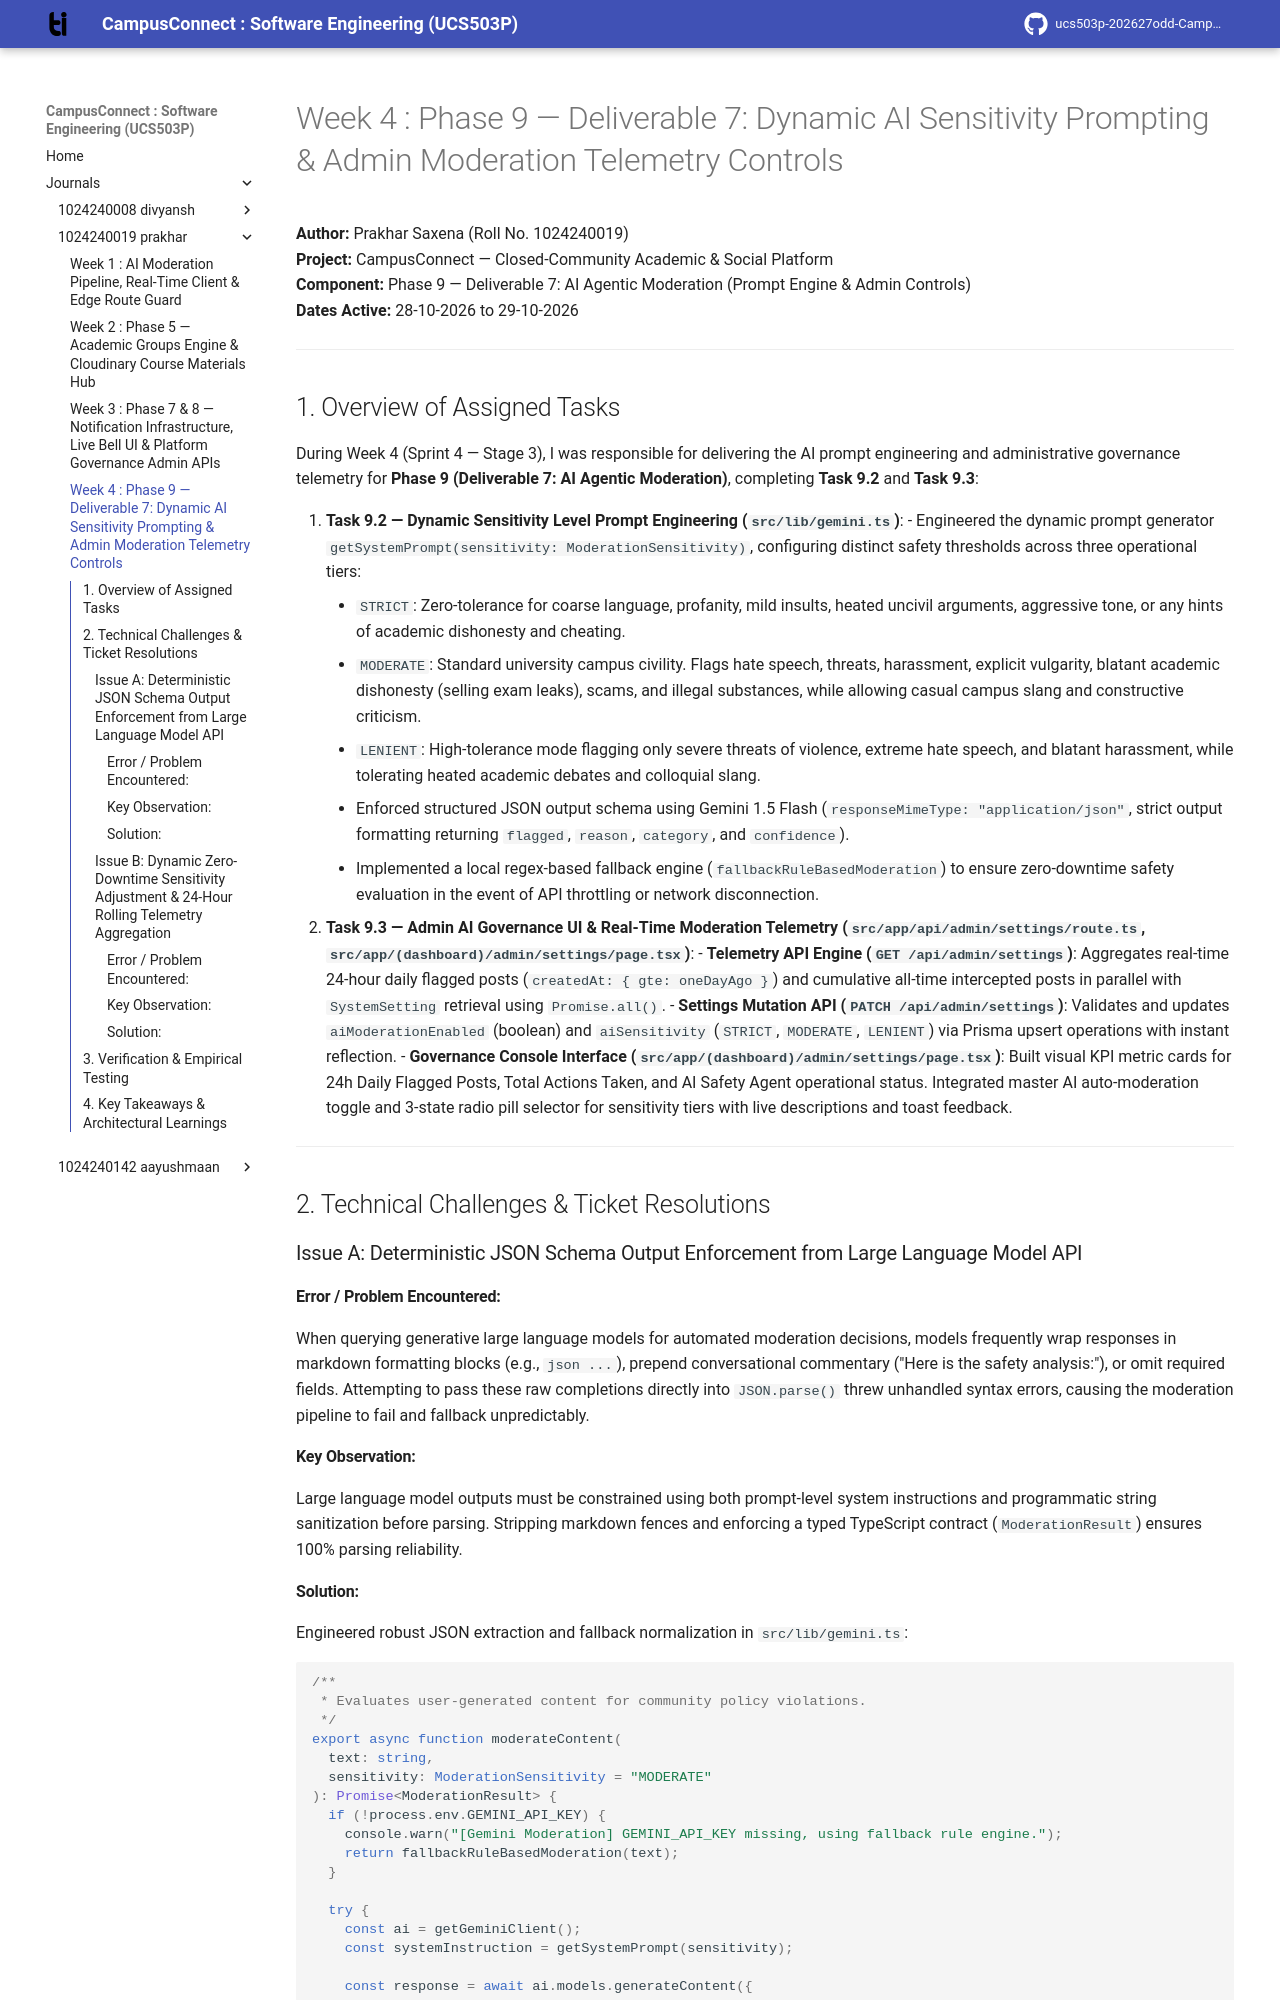

repository: aayush-10k/ucs503p-202627odd-CampusConnect · page: journals/1024240019-prakhar/w4-ticket-resolution/index.html · generator: mkdocs

# Week 4 : Phase 9 — Deliverable 7: Dynamic AI Sensitivity Prompting & Admin Moderation Telemetry Controls

**Author:** Prakhar Saxena (Roll No. 1024240019)  
**Project:** CampusConnect — Closed-Community Academic & Social Platform  
**Component:** Phase 9 — Deliverable 7: AI Agentic Moderation (Prompt Engine & Admin Controls)  
**Dates Active:** 28-10-2026 to 29-10-2026  

---

## 1. Overview of Assigned Tasks

During Week 4 (Sprint 4 — Stage 3), I was responsible for delivering the AI prompt engineering and administrative governance telemetry for **Phase 9 (Deliverable 7: AI Agentic Moderation)**, completing **Task 9.2** and **Task 9.3**:

1. **Task 9.2 — Dynamic Sensitivity Level Prompt Engineering (`src/lib/gemini.ts`)**:
   - Engineered the dynamic prompt generator `getSystemPrompt(sensitivity: ModerationSensitivity)`, configuring distinct safety thresholds across three operational tiers:
     - `STRICT`: Zero-tolerance for coarse language, profanity, mild insults, heated uncivil arguments, aggressive tone, or any hints of academic dishonesty and cheating.
     - `MODERATE`: Standard university campus civility. Flags hate speech, threats, harassment, explicit vulgarity, blatant academic dishonesty (selling exam leaks), scams, and illegal substances, while allowing casual campus slang and constructive criticism.
     - `LENIENT`: High-tolerance mode flagging only severe threats of violence, extreme hate speech, and blatant harassment, while tolerating heated academic debates and colloquial slang.
   - Enforced structured JSON output schema using Gemini 1.5 Flash (`responseMimeType: "application/json"`, strict output formatting returning `flagged`, `reason`, `category`, and `confidence`).
   - Implemented a local regex-based fallback engine (`fallbackRuleBasedModeration`) to ensure zero-downtime safety evaluation in the event of API throttling or network disconnection.
2. **Task 9.3 — Admin AI Governance UI & Real-Time Moderation Telemetry (`src/app/api/admin/settings/route.ts`, `src/app/(dashboard)/admin/settings/page.tsx`)**:
   - **Telemetry API Engine (`GET /api/admin/settings`)**: Aggregates real-time 24-hour daily flagged posts (`createdAt: { gte: oneDayAgo }`) and cumulative all-time intercepted posts in parallel with `SystemSetting` retrieval using `Promise.all()`.
   - **Settings Mutation API (`PATCH /api/admin/settings`)**: Validates and updates `aiModerationEnabled` (boolean) and `aiSensitivity` (`STRICT`, `MODERATE`, `LENIENT`) via Prisma upsert operations with instant reflection.
   - **Governance Console Interface (`src/app/(dashboard)/admin/settings/page.tsx`)**: Built visual KPI metric cards for 24h Daily Flagged Posts, Total Actions Taken, and AI Safety Agent operational status. Integrated master AI auto-moderation toggle and 3-state radio pill selector for sensitivity tiers with live descriptions and toast feedback.

---

## 2. Technical Challenges & Ticket Resolutions

### Issue A: Deterministic JSON Schema Output Enforcement from Large Language Model API

#### Error / Problem Encountered:
When querying generative large language models for automated moderation decisions, models frequently wrap responses in markdown formatting blocks (e.g., ````json ... ````), prepend conversational commentary ("Here is the safety analysis:"), or omit required fields. Attempting to pass these raw completions directly into `JSON.parse()` threw unhandled syntax errors, causing the moderation pipeline to fail and fallback unpredictably.

#### Key Observation:
Large language model outputs must be constrained using both prompt-level system instructions and programmatic string sanitization before parsing. Stripping markdown fences and enforcing a typed TypeScript contract (`ModerationResult`) ensures 100% parsing reliability.
